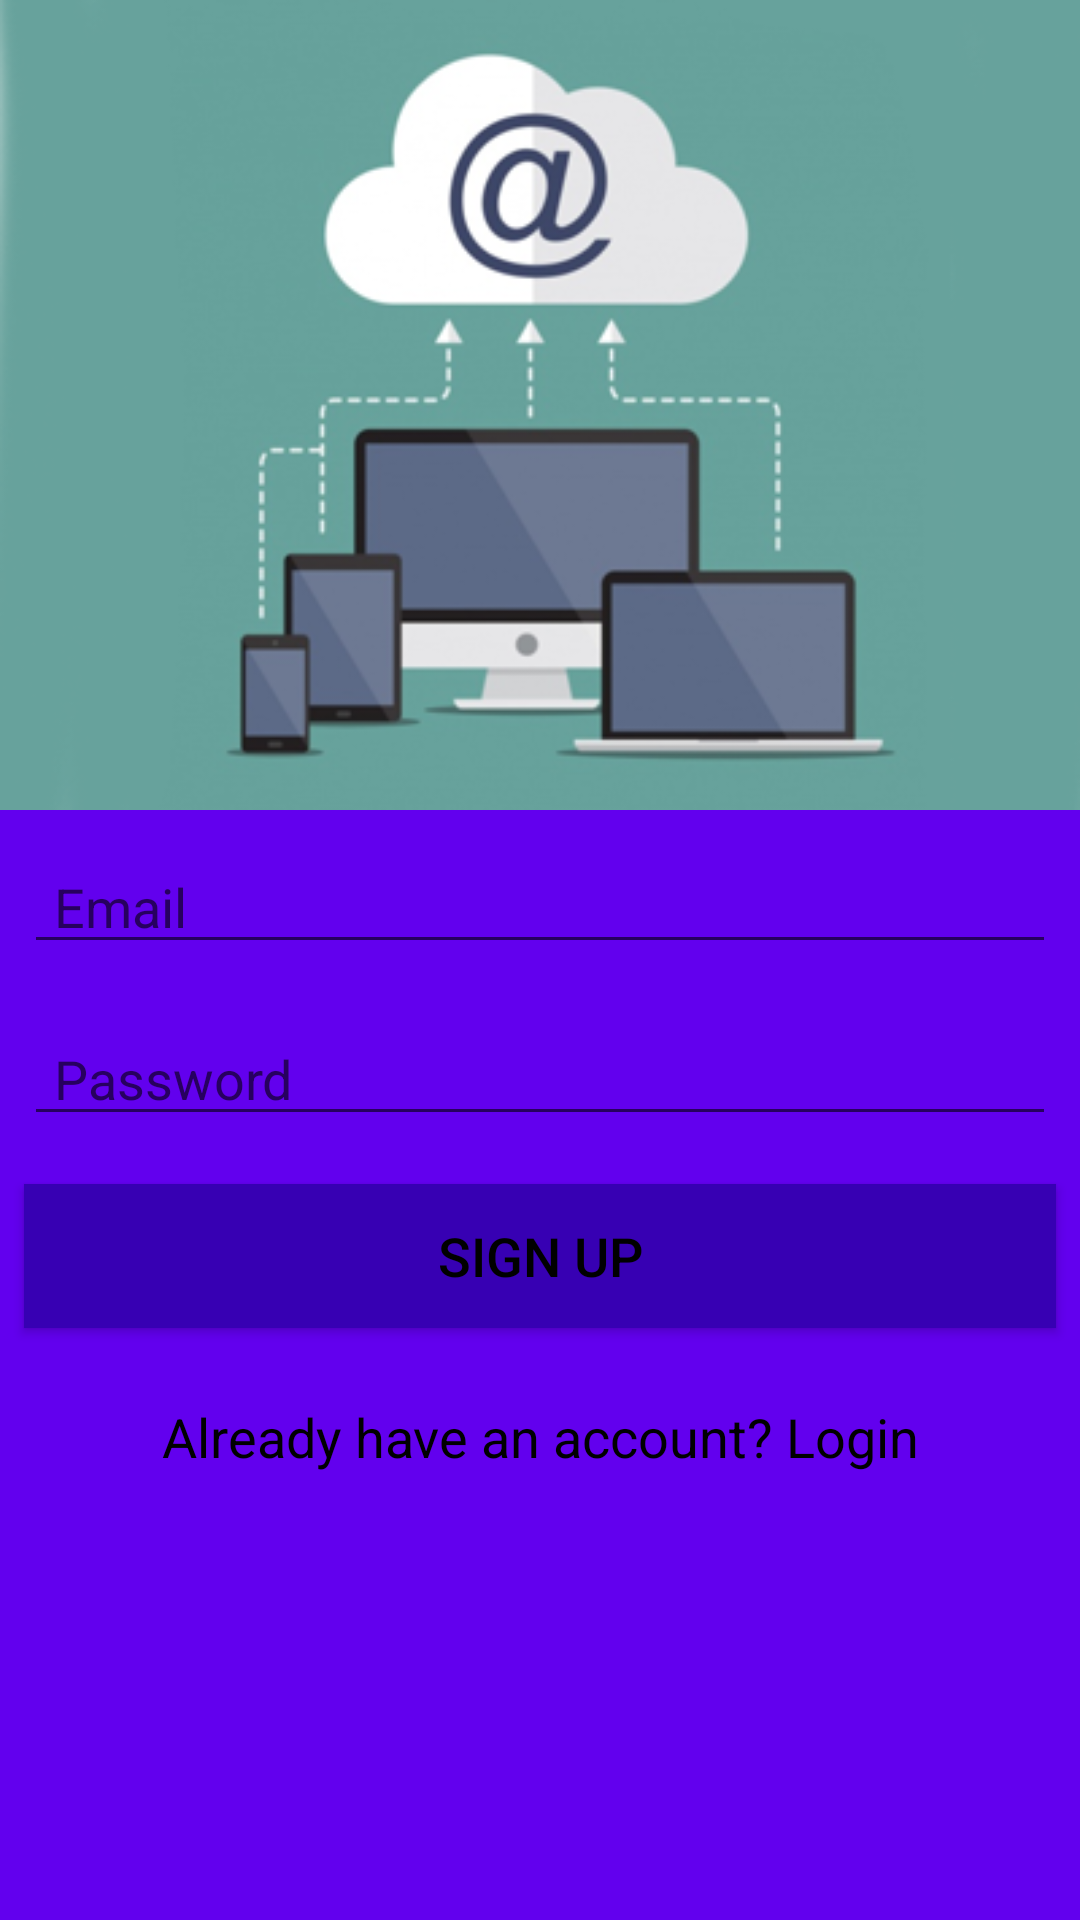

Layout XML and referenced resources for this Android screen:
<!-- AndroidManifest.xml: activity theme AppTheme -->
<!-- res/layout/activity_signup.xml -->
<?xml version="1.0" encoding="utf-8"?>
<android.support.constraint.ConstraintLayout xmlns:android="http://schemas.android.com/apk/res/android"
    xmlns:app="http://schemas.android.com/apk/res-auto"
    xmlns:tools="http://schemas.android.com/tools"
    android:id="@+id/login_page"
    android:layout_width="match_parent"
    android:layout_height="match_parent"
    android:visibility="visible">


    <LinearLayout
        android:layout_width="match_parent"
        android:layout_height="match_parent"
        android:background="@color/design_default_color_primary"
        android:orientation="vertical"
        android:visibility="visible"
        app:layout_constraintBottom_toBottomOf="parent"
        app:layout_constraintEnd_toEndOf="parent"
        app:layout_constraintHorizontal_bias="0.0"
        app:layout_constraintStart_toStartOf="parent"
        app:layout_constraintTop_toTopOf="parent"
        app:layout_constraintVertical_bias="0.0">

        <ProgressBar
            android:id="@+id/progressbar"
            android:layout_width="match_parent"
            android:layout_height="match_parent"
            android:layout_marginBottom="250dp"
            android:layout_marginLeft="100dp"
            android:layout_marginRight="100dp"
            android:layout_marginTop="250dp"
            android:visibility="gone"
            app:layout_constraintBottom_toBottomOf="parent"
            app:layout_constraintEnd_toEndOf="parent"
            app:layout_constraintHorizontal_bias="0.5"
            app:layout_constraintStart_toStartOf="parent"
            app:layout_constraintTop_toTopOf="parent" />

        <ImageView
            android:id="@+id/signupimage"
            android:layout_width="match_parent"
            android:layout_height="wrap_content"
            android:layout_marginBottom="2dp"
            android:adjustViewBounds="true"
            app:srcCompat="@drawable/d2d_login" />

        <EditText
            android:id="@+id/signup_email"
            android:layout_width="match_parent"
            android:layout_height="wrap_content"
            android:layout_margin="8dp"
            android:ems="10"
            android:hint="Email"
            android:inputType="textEmailAddress"
            android:paddingLeft="10dp"
            android:paddingRight="10dp"
            android:textColor="@android:color/black"
            android:textSize="18sp" />

        <EditText
            android:id="@+id/signup_password"
            android:layout_width="match_parent"
            android:layout_height="wrap_content"
            android:layout_margin="8dp"
            android:ems="10"
            android:hint="Password"
            android:inputType="textPassword"
            android:paddingLeft="10dp"
            android:paddingRight="10dp"
            android:textColor="@android:color/black"
            android:textSize="18sp"
            tools:layout_editor_absoluteX="0dp"
            tools:layout_editor_absoluteY="175dp" />

        <Button
            android:id="@+id/signup_button"
            android:layout_width="match_parent"
            android:layout_height="wrap_content"
            android:layout_margin="8dp"
            android:background="@color/design_default_color_primary_dark"
            android:text="Sign Up"
            android:textColor="@color/colorAccent"
            android:textSize="18sp"
            android:visibility="visible"
            tools:textAllCaps="false" />

        <TextView
            android:id="@+id/login_link"
            android:layout_width="match_parent"
            android:layout_height="wrap_content"
            android:layout_margin="8dp"
            android:clickable="false"
            android:gravity="center_horizontal"
            android:padding="8dp"
            android:paddingLeft="10dp"
            android:paddingRight="10dp"
            android:text="Already have an account? Login"
            android:textColor="@color/colorAccent"
            android:textSize="18sp" />

    </LinearLayout>

</android.support.constraint.ConstraintLayout>
<!-- resources referenced by this layout -->
<resources>
  <color name="colorAccent">#000</color>
  <!-- drawable d2d_login: png bitmap (drawable, 64132 bytes) -->
  <style name="AppTheme" parent="Theme.AppCompat.Light.NoActionBar">
          
          <item name="colorPrimary">@color/colorPrimary</item>
          <item name="colorPrimaryDark">@color/colorPrimaryDark</item>
          <item name="colorAccent">@color/colorAccent</item>
      </style>
  <color name="colorPrimary">#4657B4</color>
  <color name="colorPrimaryDark">#303F9F</color>
</resources>
